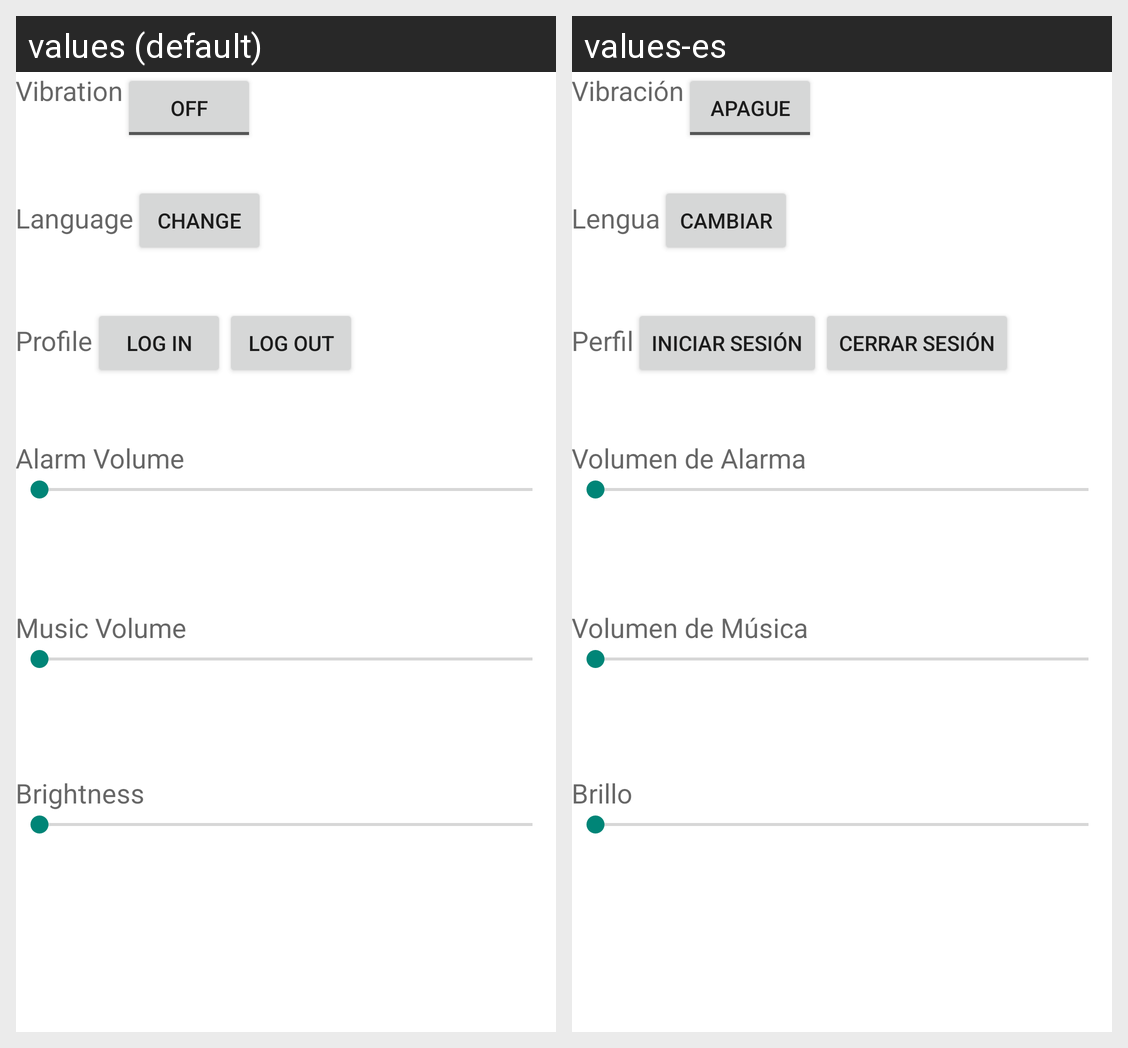

Here is an Android app screen in its default locale and in the app's own translations. Write out the translated-string differences for the strings that appear on this screen.
Android screen res/layout/activity_settings.xml rendered under 2 locales, left to right: values (default), values-es. Device: Nexus 5 (rendered at 1080×1920; each locale shown at half size, 540×960, under a caption strip naming it); theme AppTheme.
Strings drawn on this screen, with the default value and each locale's value (text and hints the layout hard-codes, and strings that could not be matched under every locale, appear in the picture but are not listed):

vibration
  values: Vibration
  values-es: Vibración

off
  values: off
  values-es: Apague

language
  values: Language
  values-es: Lengua

change
  values: Change
  values-es: Cambiar

profile
  values: Profile
  values-es: Perfil

log_in
  values: log in
  values-es: Iniciar sesión

log_out
  values: Log Out
  values-es: Cerrar Sesión

alarm_volume
  values: Alarm Volume
  values-es: Volumen de Alarma

music_volume
  values: Music Volume
  values-es: Volumen de Música

brightness
  values: Brightness
  values-es: Brillo
